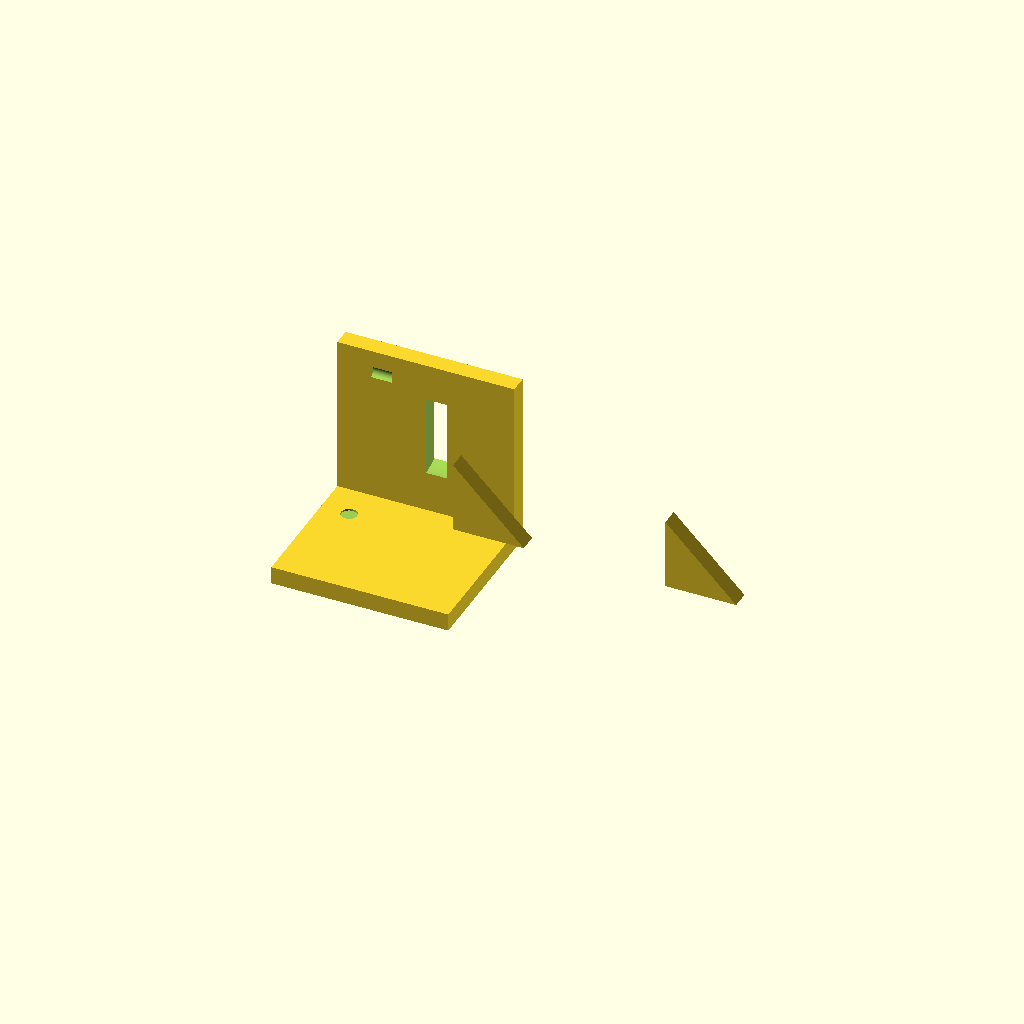
Cell 1: rendered with the file's own defaults.
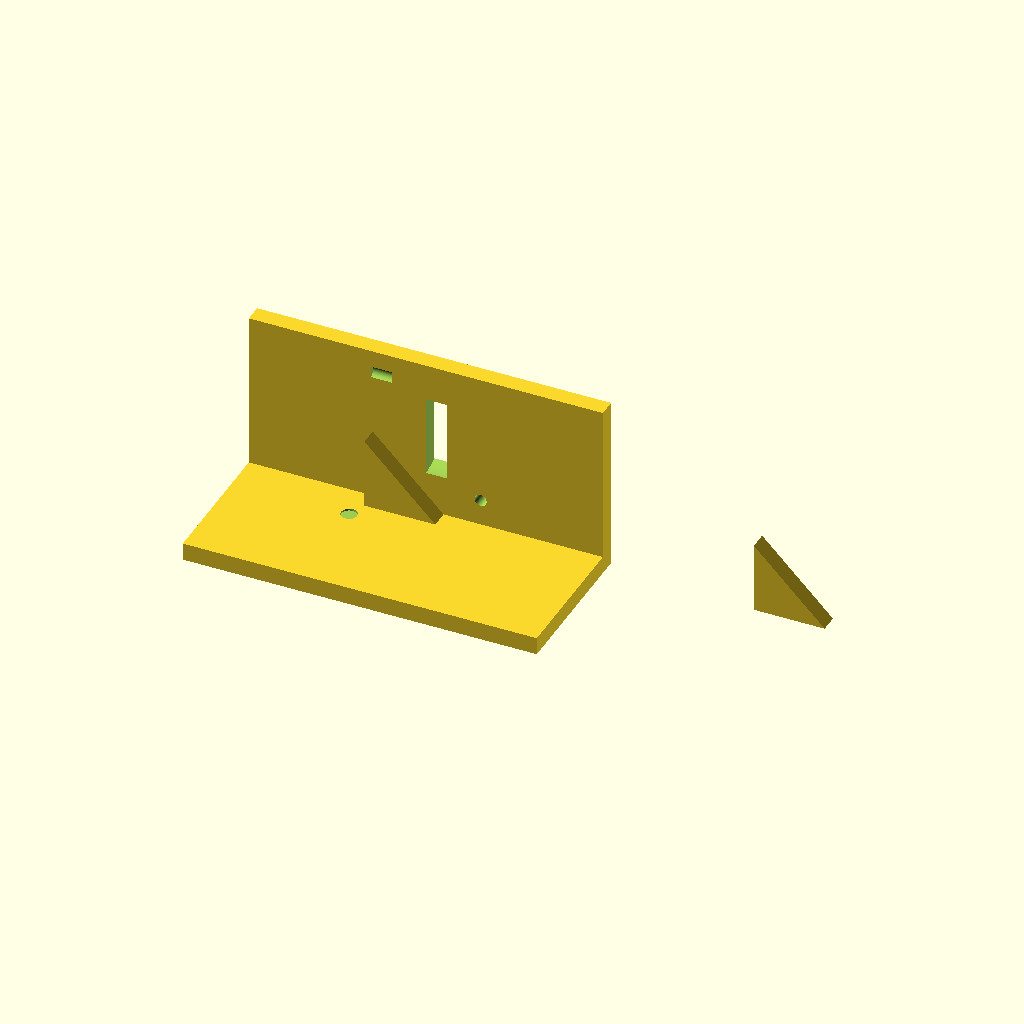
Cell 2: the same model with plate_x = 50.
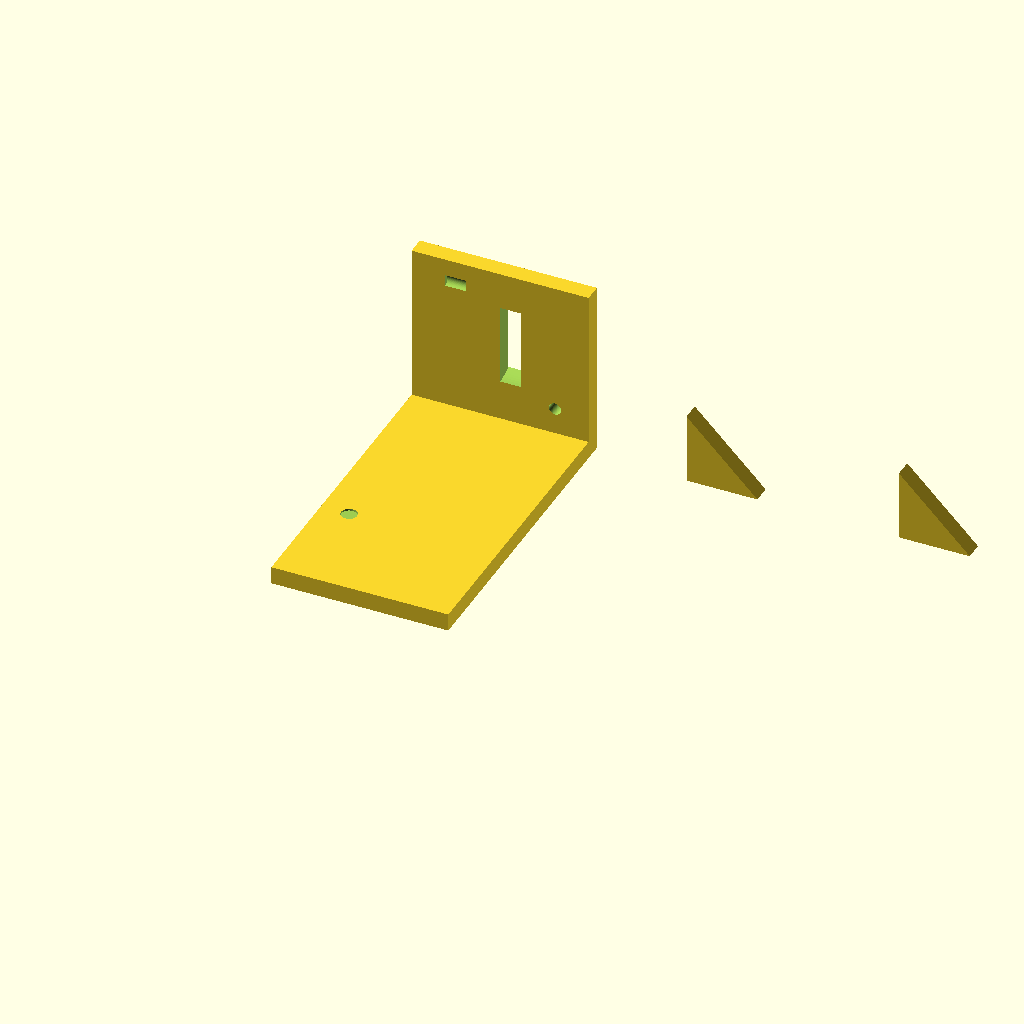
Cell 3 — plate_y set to 90, the other parameters unchanged.
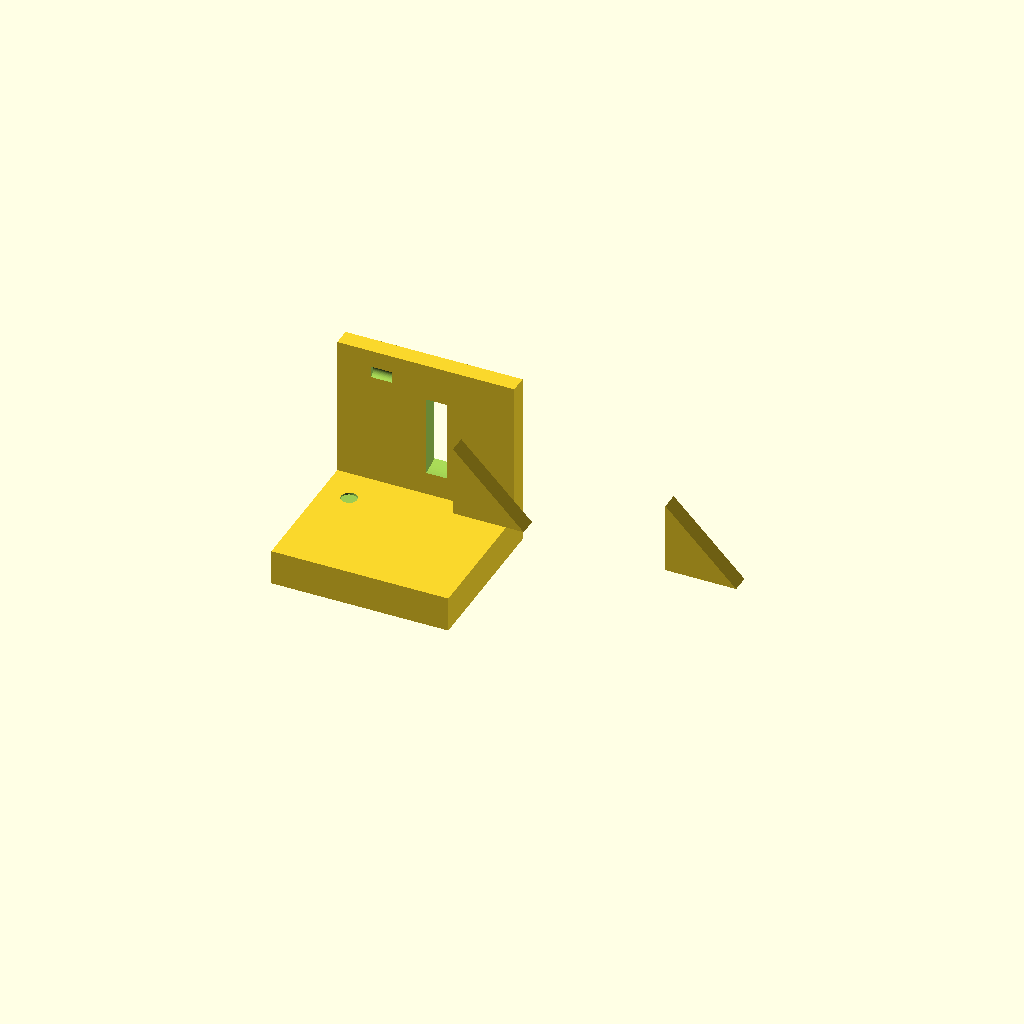
Cell 4: the same model with plate_t = 10.
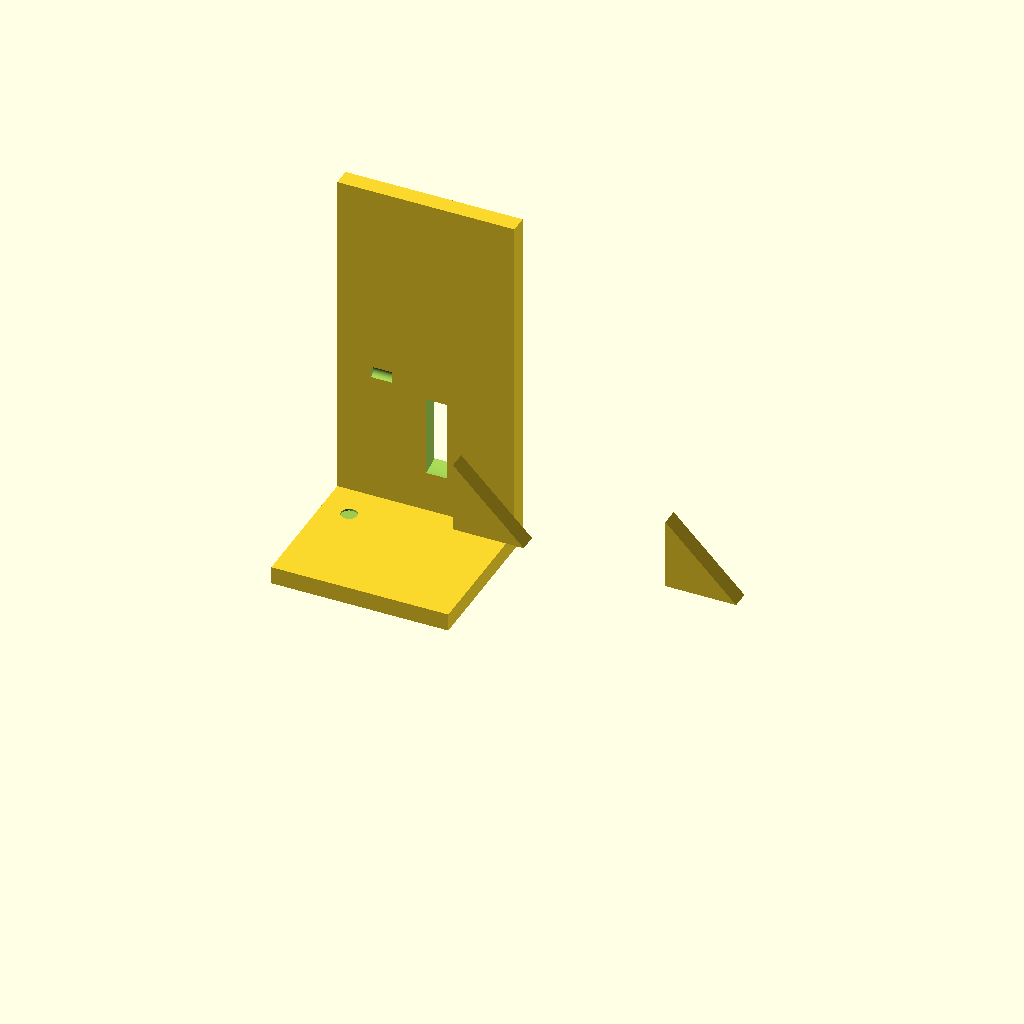
Cell 5: motor_h = 100 (everything else at default).
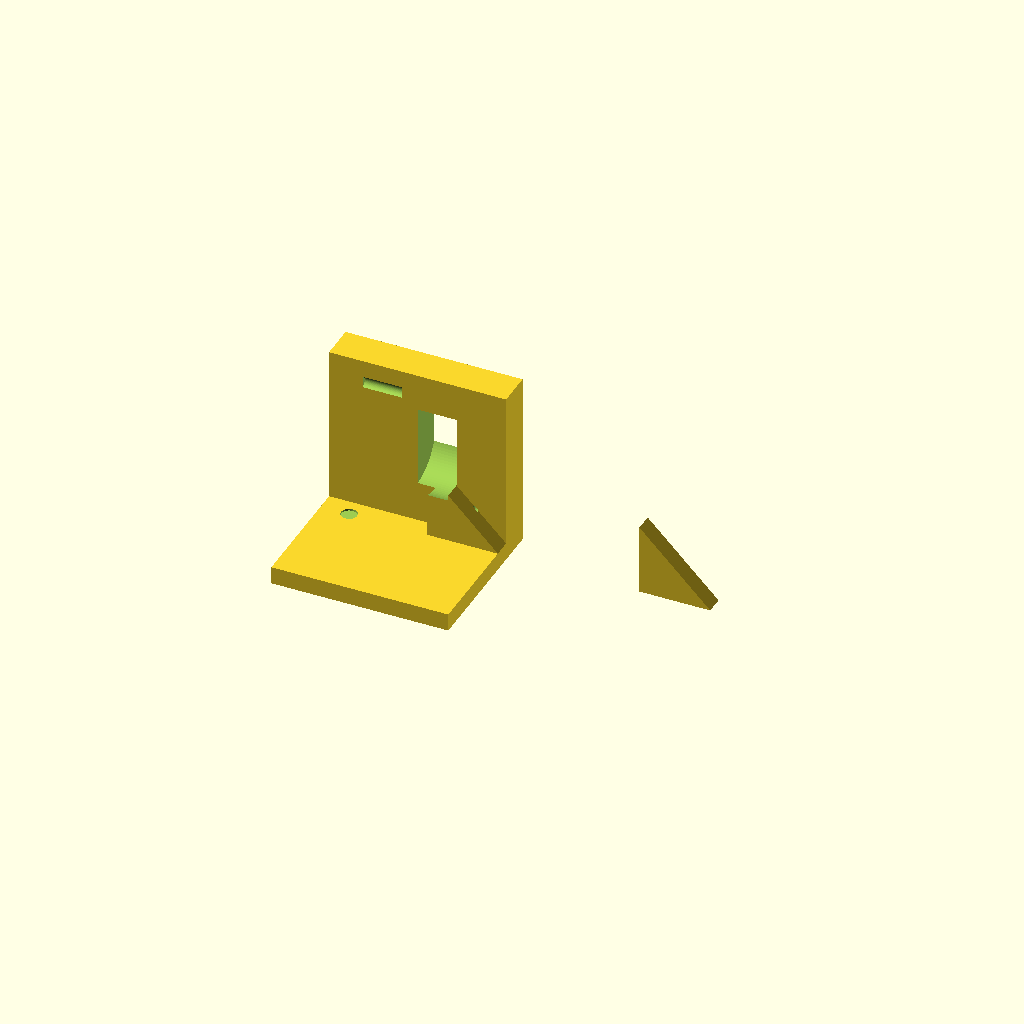
Cell 6: motor_w = 10 (everything else at default).
One fixed orthographic camera (rotation 55°, 0°, 25°; colour scheme Cornfield) for every cell.
The OpenSCAD source (bench/results/gpu-v9s1-h1-g13/code/scadcoder-v9s1/nema17_motor_bracket_s0_a0.scad):
// L-shaped mounting bracket for NEMA 17 stepper motor (syringe pump)
// Print orientation: base plate on bed, motor plate builds upward (+Z)

// ---------------- Parameters ----------------
plate_x       = 25;    // base plate half-width (X)
plate_y       = 45;    // base plate length (Y)
plate_t       = 5;     // base plate thickness (Z)

motor_h       = 50;    // motor plate height (Z)
motor_w       = 5;     // motor plate thickness (Y)

boss_d        = 23;    // motor boss hole diameter
boss_x        = 0;     // boss hole centre X
boss_z        = 28;    // boss hole centre Z

screw_d       = 3.4;   // M3 screw hole diameter
screw_p       = 31;    // square pattern side length
screw_count   = 4;     // number of screw holes

gusset_t      = 5;     // gusset thickness (X)
gusset_y      = 20;    // gusset leg along +Y
gusset_z      = 20;    // gusset leg along +Z

eps           = 0.5;   // cutter overshoot past faces
$fn           = 96;    // curve resolution

// ---------------- Model ----------------
difference() {
    union() {
        // Base plate
        translate([-plate_x, 0, 0])
            cube([plate_x * 2, plate_y, plate_t]);

        // Motor plate (stands on back edge of base)
        translate([-plate_x, plate_y - motor_w, 0])
            cube([plate_x * 2, motor_w, motor_h]);

        // Left gusset: right triangle in YZ, flush with left edge
        // rotate([90,0,0]) maps polygon X -> world Y, polygon Y -> world Z
        translate([-plate_x - gusset_t, plate_y - motor_w, 0])
            rotate([90, 0, 0])
                linear_extrude(height = gusset_t)
                    polygon(points = [
                        [plate_y - motor_w, plate_t],   // right-angle corner
                        [plate_y - motor_w + gusset_y, plate_t],
                        [plate_y - motor_w, plate_t + gusset_z]
                    ]);

        // Right gusset: right triangle in YZ, flush with right edge
        translate([plate_x + gusset_t, plate_y - motor_w, 0])
            rotate([90, 0, 0])
                linear_extrude(height = gusset_t)
                    polygon(points = [
                        [plate_y - motor_w, plate_t],
                        [plate_y - motor_w + gusset_y, plate_t],
                        [plate_y - motor_w, plate_t + gusset_z]
                    ]);
    }

    // Base plate through-holes (M4)
    for (h = [plate_t - eps, plate_t + eps])
        translate([-17, 30, h])
            cylinder(d = 4.5, h = 2 * eps, $fn = 64);

    // Motor boss hole (along Y)
    translate([boss_x, plate_y - motor_w - eps, boss_z])
        rotate([0, 90, 0])
            cylinder(d = boss_d, h = motor_w + 2 * eps, $fn = 96);

    // M3 screw holes on square pattern centred on boss hole
    for (i = [0 : screw_count - 1]) {
        a = (i < 2) ? 0 : 90;   // two orthogonal rows
        translate([boss_x + (i < 2 ? -1 : 1) * screw_p / 2,
                   plate_y - motor_w - eps,
                   boss_z + (i >= 2 ? -1 : 1) * screw_p / 2])
            rotate([0, 90, a])
                cylinder(d = screw_d, h = motor_w + 2 * eps, $fn = 64);
    }
}
Parameter table extracted from the source (name, type, default, range or options):
plate_x: number, default 25
plate_y: number, default 45
plate_t: number, default 5
motor_h: number, default 50
motor_w: number, default 5
boss_d: number, default 23
boss_x: number, default 0
boss_z: number, default 28
screw_d: number, default 3.4
screw_p: number, default 31
screw_count: number, default 4
gusset_t: number, default 5
gusset_y: number, default 20
gusset_z: number, default 20
eps: number, default 0.5
